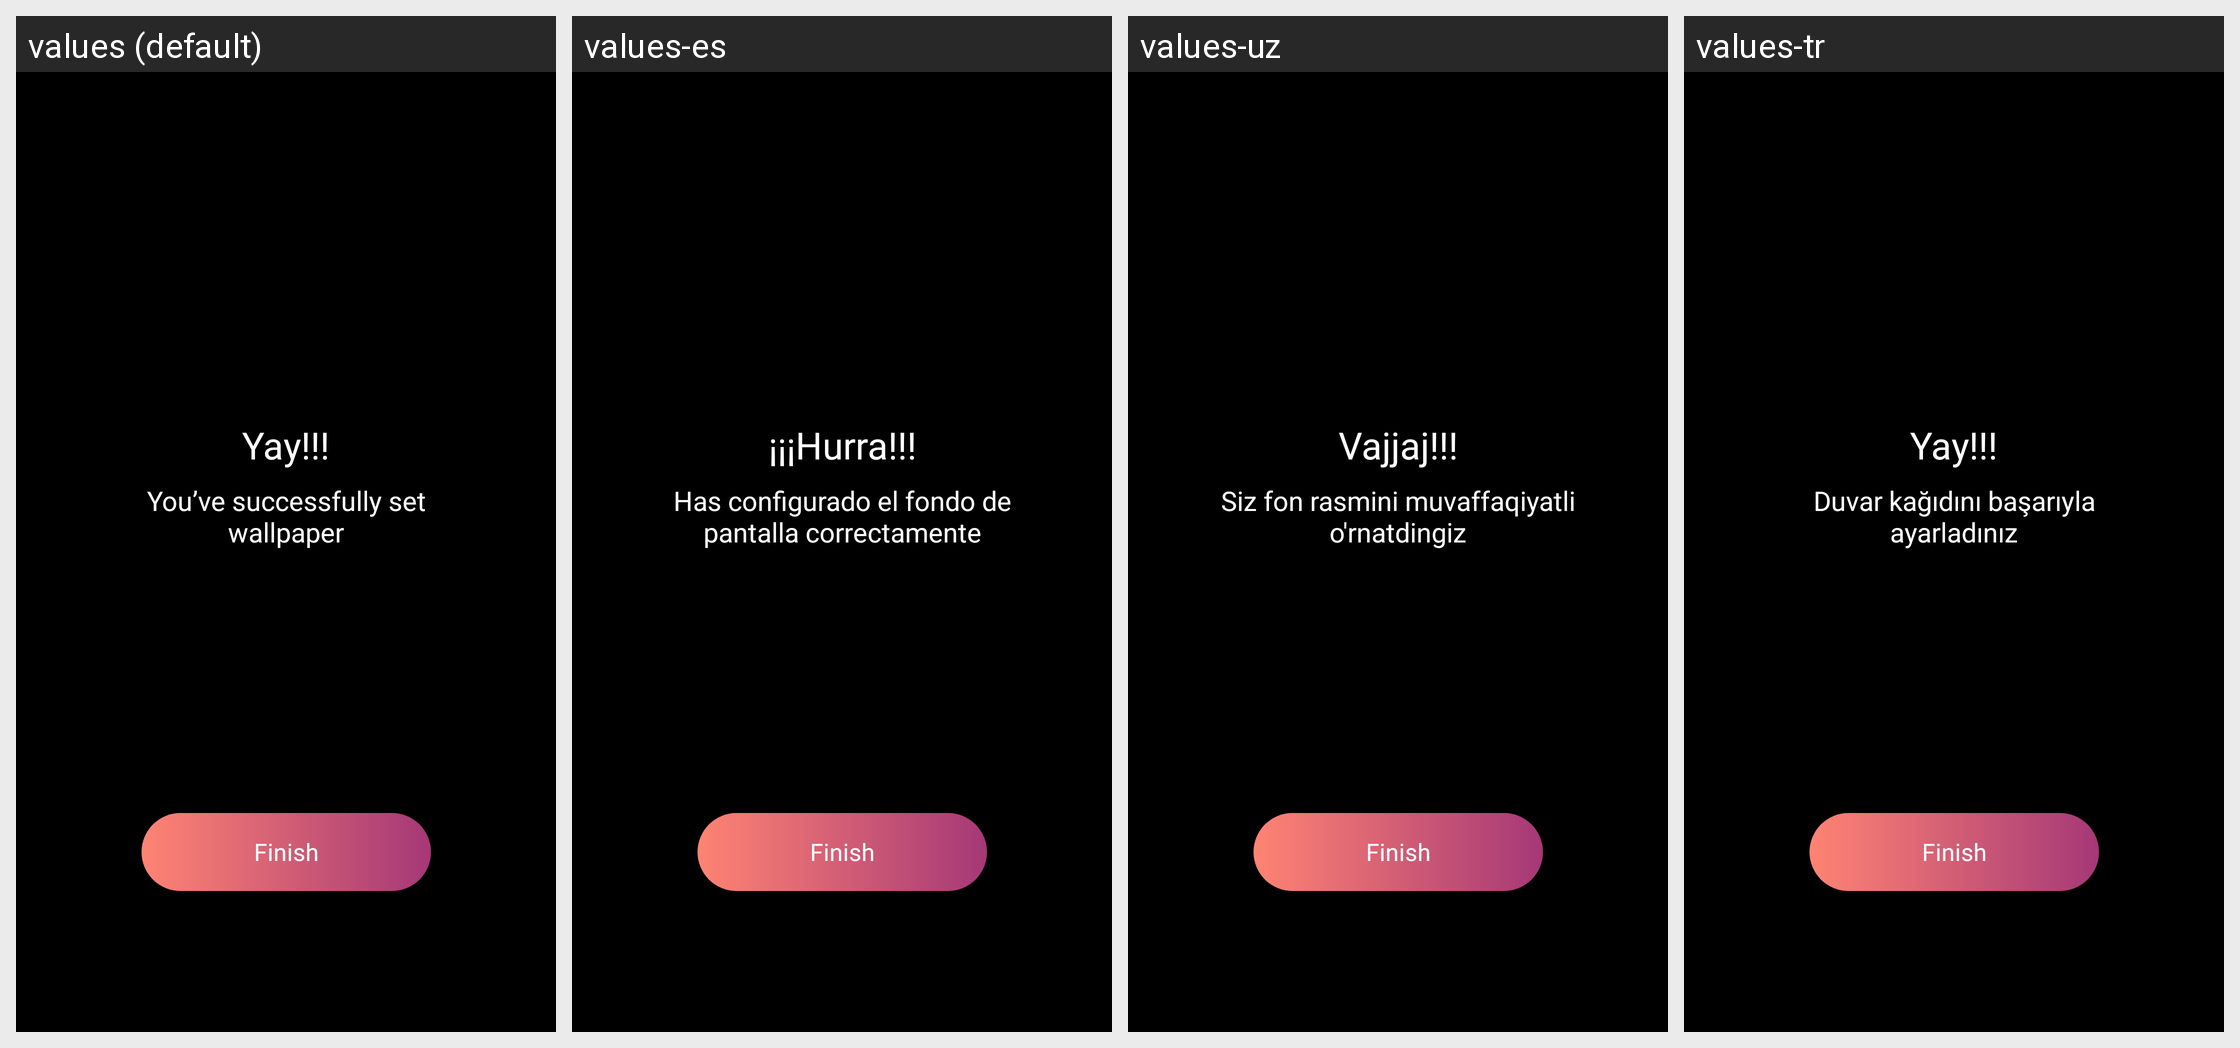

For this localized Android screen grid, give each drawn string resource with its value in every locale shown.
Android screen res/layout/activity_theme_apply.xml rendered under 4 locales, left to right: values (default), values-es, values-uz, values-tr. Device: Nexus 5 (rendered at 1080×1920; each locale shown at half size, 540×960, under a caption strip naming it); theme AppTheme.
Other locales in the repository, not shown: values-ar, values-de, values-fr, values-hi, values-ja, values-ko, values-pt, values-ru, values-th, values-vi, values-zh.
Strings drawn on this screen, with the default value and each locale's value (text and hints the layout hard-codes, and strings that could not be matched under every locale, appear in the picture but are not listed):

yay
  values: Yay!!!
  values-es: ¡¡¡Hurra!!!
  values-uz: Vajjaj!!!
  values-tr: Yay!!!

you_ve_successfully_set_wallpaper
  values: You’ve successfully set wallpaper
  values-es: Has configurado el fondo de pantalla correctamente
  values-uz: Siz fon rasmini muvaffaqiyatli o'rnatdingiz
  values-tr: Duvar kağıdını başarıyla ayarladınız
